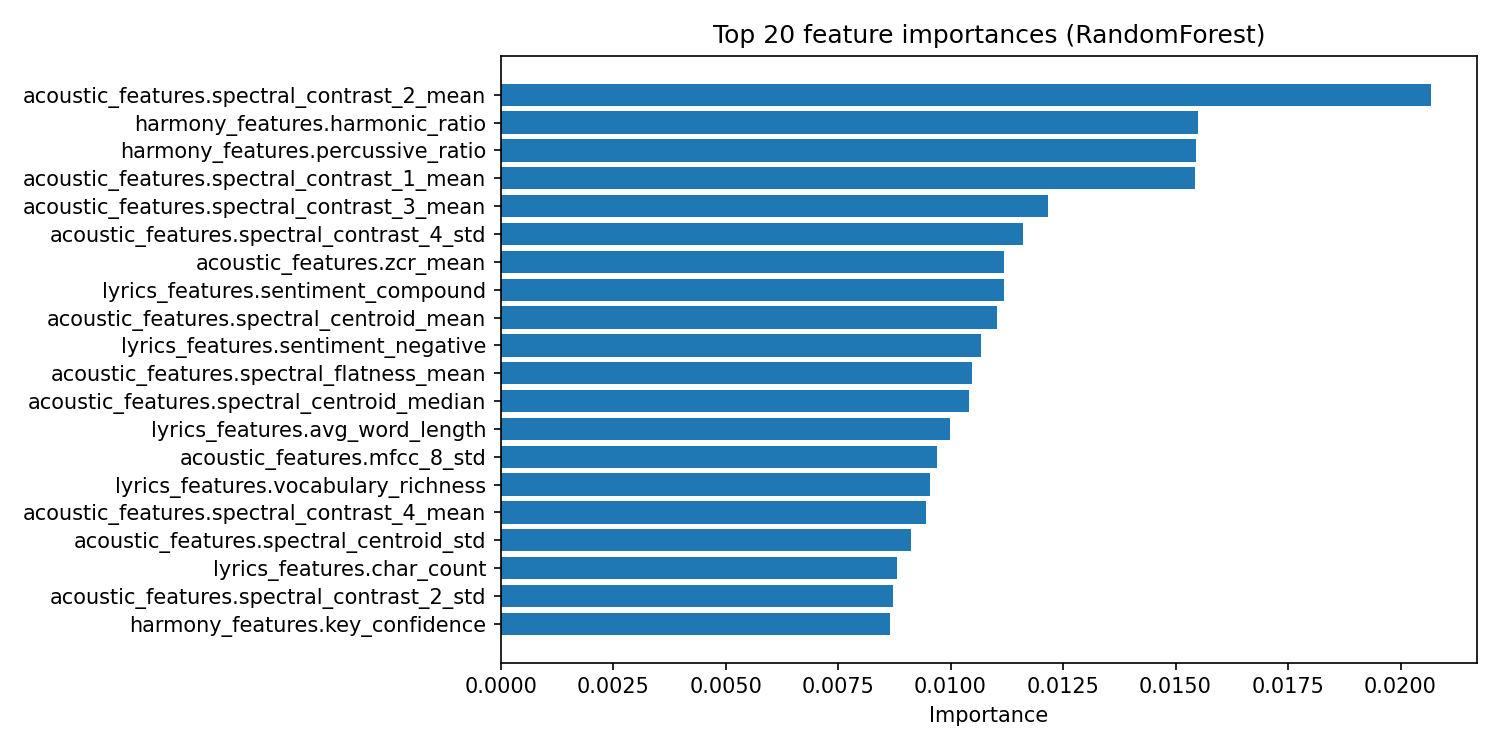

The data file committed next to this chart (first rows):
feature, importance
acoustic_features.spectral_contrast_2_me…, 0.02068
harmony_features.harmonic_ratio, 0.01549
harmony_features.percussive_ratio, 0.01545
acoustic_features.spectral_contrast_1_me…, 0.01543
acoustic_features.spectral_contrast_3_me…, 0.01218
acoustic_features.spectral_contrast_4_st…, 0.0116
acoustic_features.zcr_mean, 0.0112
lyrics_features.sentiment_compound, 0.01119
acoustic_features.spectral_centroid_mean, 0.01104
lyrics_features.sentiment_negative, 0.01067
acoustic_features.spectral_flatness_mean, 0.01047
acoustic_features.spectral_centroid_medi…, 0.01041
lyrics_features.avg_word_length, 0.00998
acoustic_features.mfcc_8_std, 0.009709
lyrics_features.vocabulary_richness, 0.00955
acoustic_features.spectral_contrast_4_me…, 0.009463
acoustic_features.spectral_centroid_std, 0.009124
lyrics_features.char_count, 0.008815
acoustic_features.spectral_contrast_2_st…, 0.008725
harmony_features.key_confidence, 0.00866
